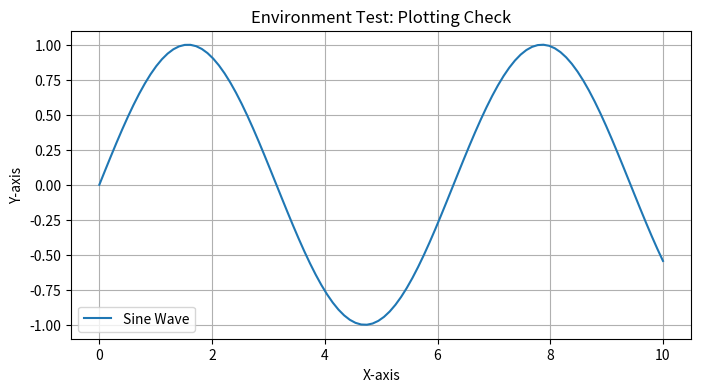

Python code for this plot:
import numpy as np
import matplotlib.pyplot as plt

# Create some dummy data
x = np.linspace(0, 10, 100)
y = np.sin(x)

print("Libraries are working perfectly!")

plt.figure(figsize=(8, 4))
plt.plot(x, y, label='Sine Wave')
plt.title("Environment Test: Plotting Check")
plt.xlabel("X-axis")
plt.ylabel("Y-axis")
plt.legend()
plt.grid(True)
plt.show()
